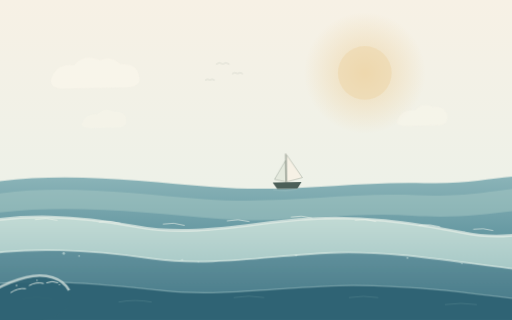
t = 0.00 s
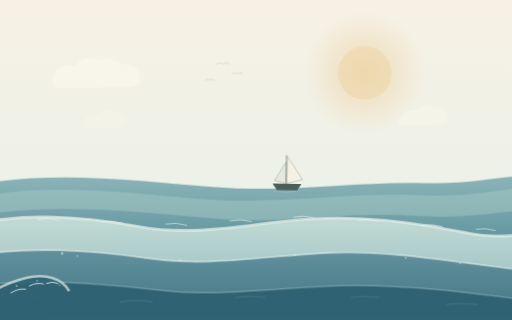
t = 3.75 s
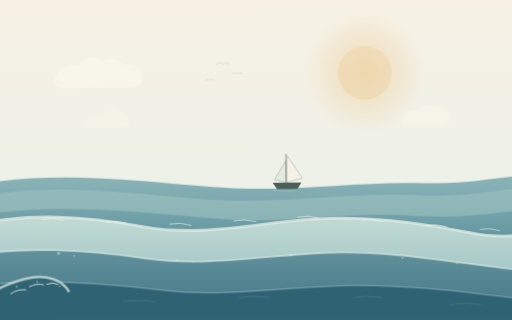
t = 7.50 s

The animated SVG that drew these frames (rendered in a browser with its animation timeline set to each time). Animation: 5 CSS @keyframes rules; frames cover the first 7.50 s, repeats indefinitely.

<svg xmlns="http://www.w3.org/2000/svg" viewBox="0 0 1600 1000" preserveAspectRatio="xMidYMid slice">
  <defs>
    <linearGradient id="sky" x1="0" y1="0" x2="0" y2="1">
      <stop offset="0" stop-color="#f7f1e5"/>
      <stop offset=".6" stop-color="#edf1e8"/>
      <stop offset="1" stop-color="#dfeae7"/>
    </linearGradient>
    <linearGradient id="sea" x1="0" y1="0" x2="0" y2="1">
      <stop offset="0" stop-color="#8bb4b8"/>
      <stop offset=".5" stop-color="#5d929d"/>
      <stop offset="1" stop-color="#3f7484"/>
    </linearGradient>
    <linearGradient id="wave-light" x1="0" y1="0" x2="0" y2="1">
      <stop offset="0" stop-color="#c3dbd5"/>
      <stop offset="1" stop-color="#8db8ba"/>
    </linearGradient>
    <linearGradient id="wave-dark" x1="0" y1="0" x2="0" y2="1">
      <stop offset="0" stop-color="#568895"/>
      <stop offset="1" stop-color="#376b7c"/>
    </linearGradient>
    <radialGradient id="sun" cx=".5" cy=".5" r=".5">
      <stop offset="0" stop-color="#eed5a7" stop-opacity=".8"/>
      <stop offset="1" stop-color="#eed5a7" stop-opacity="0"/>
    </radialGradient>
  </defs>

  <rect width="1600" height="1000" fill="url(#sky)"/>
  <circle cx="1140" cy="228" r="190" fill="url(#sun)"/>
  <circle cx="1140" cy="228" r="84" fill="#eed6a8" opacity=".5"/>

  <g class="clouds" fill="#fbf7ec" opacity=".62">
    <path d="M160 248 q 14 -52 72 -44 q 30 -38 80 -16 q 34 -14 64 12 q 54 -2 58 38 q 10 28 -31 35 l-211 4 q -38 -4 -32 -29Z"/>
    <path d="M1240 378 q 13 -39 57 -34 q 22 -27 58 -10 q 38 -5 44 30 q 3 24 -25 28 l-111 2 q -28 -3 -23 -16Z" opacity=".55"/>
  </g>

  <g fill="none" stroke="#7a8b7f" stroke-width="1.7" stroke-linecap="round" opacity=".35">
    <path d="M676 200 q 10 -8 20 0 q 10 -8 20 0"/>
    <path d="M726 230 q 8 -6 16 0 q 8 -6 16 0"/>
    <path d="M642 250 q 7 -5 14 0 q 7 -5 14 0"/>
  </g>

  <path d="M0 566 C 220 538 444 566 664 584 C 906 604 1104 566 1326 572 C 1446 576 1528 558 1600 552 L1600 1000 L0 1000Z" fill="url(#sea)"/>
  <path d="M0 604 C 210 576 420 606 638 622 C 876 640 1084 600 1300 610 C 1442 616 1532 598 1600 590 L1600 660 C 1500 672 1414 682 1288 674 C 1090 660 902 700 690 684 C 468 666 226 636 0 664Z" fill="#a6c8c4" opacity=".52"/>

  <g class="swell swell-back">
    <path d="M-120 710 C 80 660 262 676 436 708 C 608 740 776 700 944 686 C 1132 670 1300 696 1464 728 C 1540 744 1620 738 1720 722 L1720 1000 L-120 1000Z" fill="url(#wave-light)"/>
    <path d="M-120 708 C 80 660 262 676 436 708 C 608 740 776 700 944 686 C 1132 670 1300 696 1464 728 C 1540 744 1620 738 1720 722" fill="none" stroke="#e4eee7" stroke-width="9" opacity=".72"/>
    <g fill="none" stroke="#f0f5ed" stroke-width="3" stroke-linecap="round" opacity=".6">
      <path d="M120 686 q 34 -8 68 2"/>
      <path d="M320 694 q 32 -7 65 3"/>
      <path d="M520 700 q 33 -7 66 4"/>
      <path d="M720 690 q 34 -8 68 2"/>
      <path d="M920 678 q 32 -7 64 3"/>
      <path d="M1120 688 q 32 -7 64 4"/>
      <path d="M1320 704 q 32 -6 64 4"/>
      <path d="M1490 716 q 30 -5 60 4"/>
    </g>
  </g>

  <g class="swell swell-mid">
    <path d="M-120 806 C 80 766 280 782 466 808 C 650 834 836 798 1024 790 C 1212 782 1400 816 1580 838 C 1640 846 1690 842 1720 836 L1720 1000 L-120 1000Z" fill="url(#wave-dark)" opacity=".88"/>
    <path d="M-120 804 C 80 766 280 782 466 808 C 650 834 836 798 1024 790 C 1212 782 1400 816 1580 838 C 1640 846 1690 842 1720 836" fill="none" stroke="#daeae4" stroke-width="6" opacity=".62"/>
    <g fill="#dcece6" opacity=".55">
      <circle cx="190" cy="792" r="4"/>
      <circle cx="238" cy="800" r="2.5"/>
      <circle cx="560" cy="812" r="3.4"/>
      <circle cx="611" cy="818" r="2"/>
      <circle cx="916" cy="798" r="3.2"/>
      <circle cx="1264" cy="806" r="3"/>
      <circle cx="1434" cy="824" r="2.4"/>
    </g>
  </g>

  <g class="swell swell-front">
    <path d="M-120 900 C 120 866 320 886 516 908 C 712 930 916 892 1114 892 C 1312 892 1500 918 1720 946 L1720 1000 L-120 1000Z" fill="#2f6374"/>
    <path d="M-120 898 C 120 866 320 886 516 908 C 712 930 916 892 1114 892 C 1312 892 1500 918 1720 946" fill="none" stroke="#bcdad7" stroke-width="4" opacity=".42"/>
    <g fill="none" stroke="#8fb9b8" stroke-width="1.5" opacity=".45">
      <path d="M80 934 q 46 -10 92 0"/>
      <path d="M380 944 q 52 -10 104 0"/>
      <path d="M740 930 q 48 -9 96 0"/>
      <path d="M1100 930 q 46 -8 92 0"/>
      <path d="M1400 952 q 50 -8 100 0"/>
    </g>
  </g>

  <g class="great-wave">
    <path d="M-120 972 C -58 924 12 884 82 867 C 144 852 196 870 216 908 C 231 938 212 966 180 984 C 122 1014 10 1016 -120 1010Z" fill="#2f6374" opacity=".92"/>
    <path d="M-120 970 C -58 924 12 884 82 867 C 144 852 196 870 216 908" fill="none" stroke="#e7f1e9" stroke-width="8" opacity=".68"/>
    <g fill="none" stroke="#f4f7ef" stroke-width="3" stroke-linecap="round" opacity=".8">
      <path d="M34 914 q 22 -15 46 -12"/>
      <path d="M92 892 q 22 -12 44 -6"/>
      <path d="M146 884 q 18 -8 35 0"/>
    </g>
    <g fill="#f3f6ed" opacity=".8">
      <circle cx="52" cy="892" r="2.4"/>
      <circle cx="116" cy="876" r="2"/>
      <circle cx="186" cy="890" r="1.8"/>
    </g>
  </g>

  <g class="boat">
    <path d="M852 570 l90 0 l-13 20 l-63 0Z" fill="#4b5f58"/>
    <path d="M897 568 l0 -84 l48 72Z" fill="#f6f1e5" stroke="#7f8c7f" stroke-width="1.2"/>
    <path d="M893 568 l0 -66 l-35 58Z" fill="#e4e9dd" stroke="#7f8c7f" stroke-width="1.2"/>
    <path d="M894 480 v90" stroke="#6e7769" stroke-width="2"/>
    <path d="M853 592 q 38 8 77 0" fill="none" stroke="#c7ddd7" stroke-width="1.2" opacity=".6"/>
  </g>

  <g class="clouds" fill="#fbf7ec" opacity=".4">
    <path d="M256 386 q 12 -33 49 -28 q 21 -24 51 -9 q 34 -4 39 26 q 2 20 -22 23 l-94 2 q -26 -2 -23 -14Z"/>
  </g>

  <style>
    .swell { transform-box: view-box; }
    .swell-back { animation: drift-a 18s ease-in-out infinite; }
    .swell-mid { animation: drift-b 22s ease-in-out infinite; }
    .swell-front { animation: drift-a 26s ease-in-out infinite reverse; }
    .great-wave { animation: wave-breathe 17s ease-in-out infinite; transform-origin: 90px 930px; }
    .boat { animation: boat-bob 9s ease-in-out infinite; transform-origin: 897px 560px; }
    .clouds { animation: cloud-drift 30s ease-in-out infinite; }
    @keyframes drift-a {
      0%, 100% { transform: translateX(-10px); }
      50% { transform: translateX(12px); }
    }
    @keyframes drift-b {
      0%, 100% { transform: translateX(9px); }
      50% { transform: translateX(-11px); }
    }
    @keyframes wave-breathe {
      0%, 100% { transform: translateY(0) rotate(-.3deg); }
      50% { transform: translateY(4px) rotate(.35deg); }
    }
    @keyframes boat-bob {
      0%, 100% { transform: translateY(0) rotate(-1deg); }
      50% { transform: translateY(5px) rotate(1.2deg); }
    }
    @keyframes cloud-drift {
      0%, 100% { transform: translateX(0); }
      50% { transform: translateX(20px); }
    }
    @media (prefers-reduced-motion: reduce) {
      .swell, .great-wave, .boat, .clouds { animation: none !important; }
    }
  </style>
</svg>
